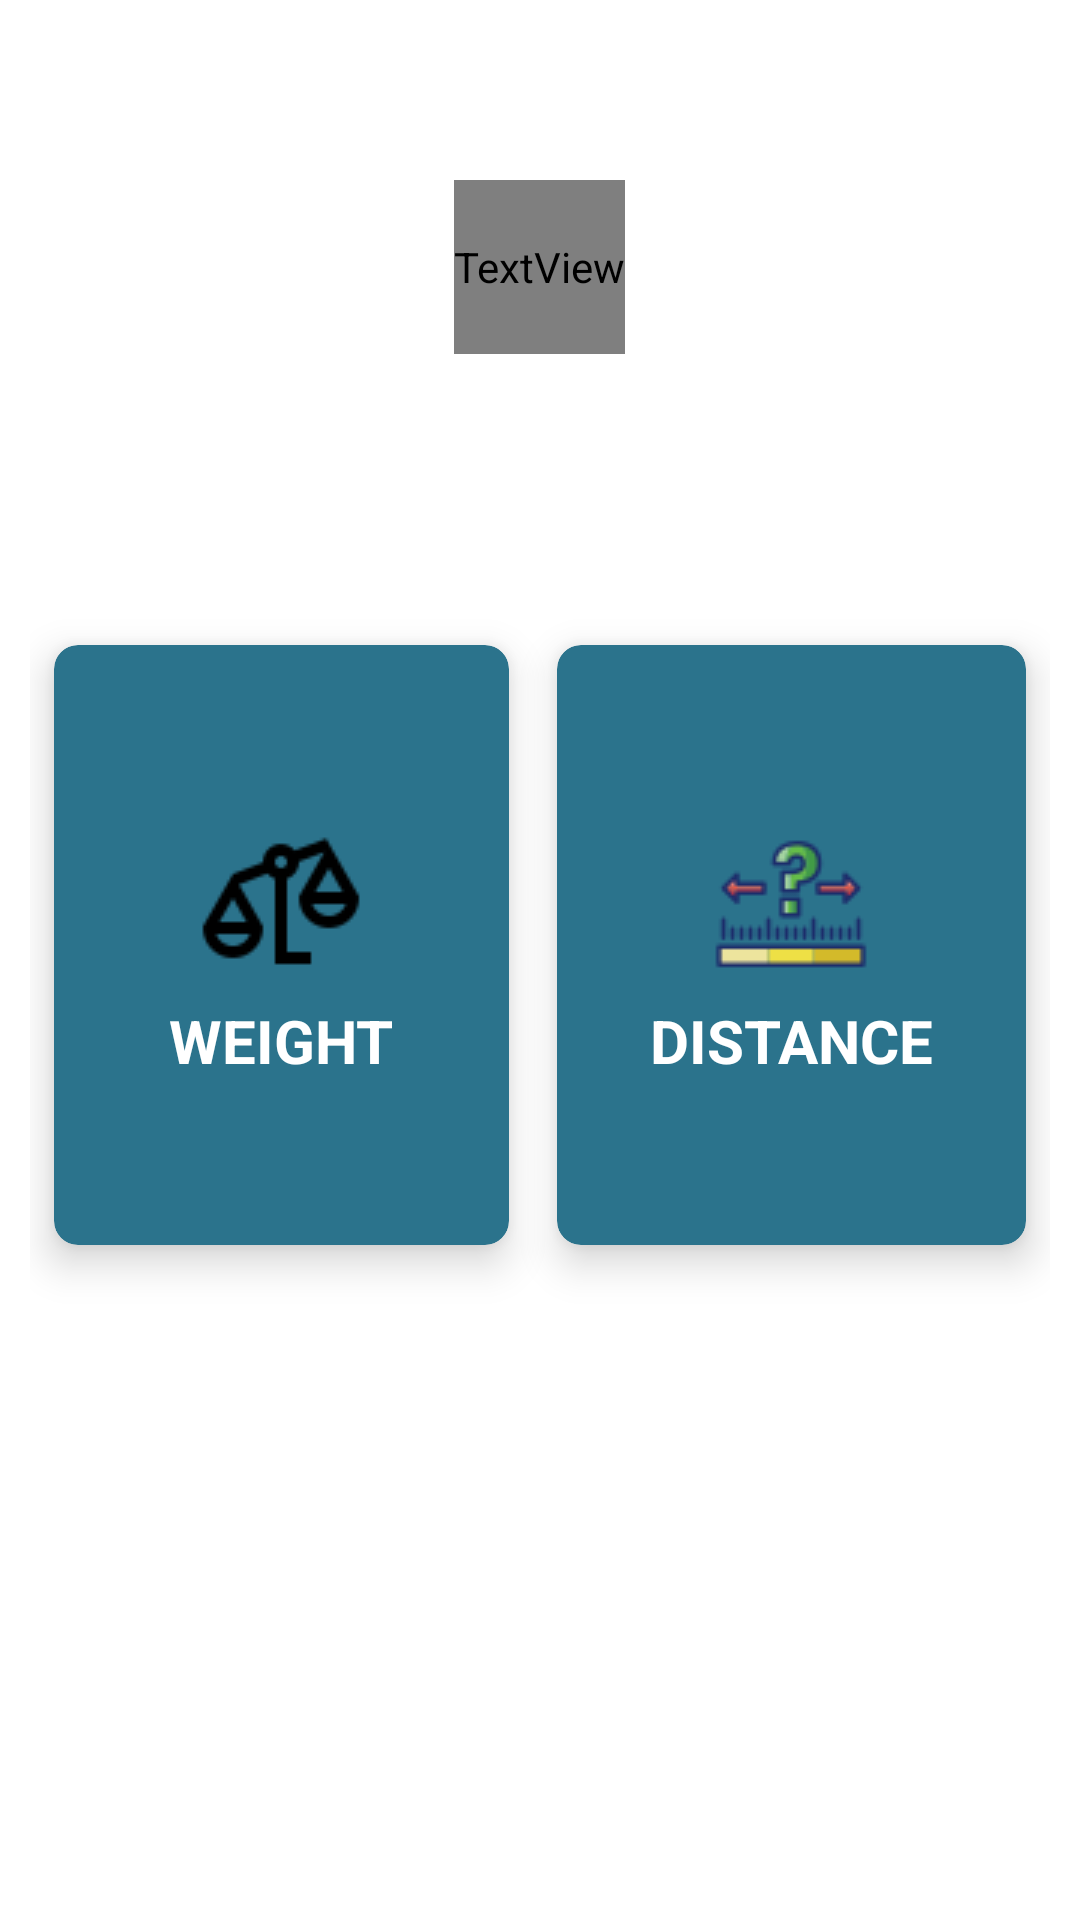

Write the Android layout XML for this screen, with the resource values it uses.
<!-- AndroidManifest.xml: application theme Theme.UnitConverterApp -->
<!-- res/layout/activity_main.xml -->
<?xml version="1.0" encoding="utf-8"?>
<RelativeLayout xmlns:android="http://schemas.android.com/apk/res/android"
    xmlns:app="http://schemas.android.com/apk/res-auto"
    xmlns:tools="http://schemas.android.com/tools"
    android:layout_width="match_parent"
    android:layout_height="match_parent"
    android:background="@drawable/background"
    tools:context=".MainActivity">

    <TextView
        android:id="@+id/title_view"
        android:layout_width="wrap_content"
        android:layout_height="58dp"
        android:layout_centerHorizontal="true"
        android:layout_marginTop="60dp"
        android:fontFamily="@font/acme"
        android:text="UNIVERTER"
        android:textColor="#0A3551"
        android:textSize="48sp"
        android:textStyle="bold"
        android:typeface="normal" />

    <GridLayout
        android:layout_width="match_parent"
        android:layout_height="match_parent"
        android:layout_marginStart="10dp"
        android:layout_marginEnd="10dp"
        android:layout_marginBottom="10dp"
        android:columnCount="2"
        android:rowCount="1">

        <androidx.cardview.widget.CardView
            android:id="@+id/weightCard"
            android:layout_width="63dp"
            android:layout_height="wrap_content"
            android:layout_row="0"
            android:layout_rowWeight="1"
            android:layout_column="0"
            android:layout_columnWeight="1"
            android:layout_gravity="center_vertical"
            android:layout_margin="8dp"
            app:cardBackgroundColor="#2b738c"
            app:cardCornerRadius="8dp"
            app:cardElevation="8dp">

            <LinearLayout
                android:layout_width="wrap_content"
                android:layout_height="200dp"
                android:layout_gravity="center_vertical|center_horizontal"
                android:gravity="center"
                android:orientation="vertical">

                <ImageView
                    android:layout_width="wrap_content"
                    android:layout_height="wrap_content"
                    android:src="@drawable/weight_icon" />

                <TextView
                    android:layout_width="wrap_content"
                    android:layout_height="wrap_content"
                    android:text="WEIGHT"
                    android:textAlignment="center"
                    android:textColor="@color/white"
                    android:textSize="20dp"
                    android:textStyle="bold" />
            </LinearLayout>
        </androidx.cardview.widget.CardView>

        <androidx.cardview.widget.CardView
            android:id="@+id/distanceCard"
            android:layout_width="68dp"
            android:layout_height="wrap_content"
            android:layout_row="0"
            android:layout_rowWeight="1"
            android:layout_column="1"
            android:layout_columnWeight="1"
            android:layout_gravity="center_vertical"
            android:layout_marginStart="8dp"
            android:layout_marginTop="8dp"
            android:layout_marginEnd="8dp"
            android:layout_marginBottom="8dp"
            app:cardBackgroundColor="#2b738c"
            app:cardCornerRadius="8dp"
            app:cardElevation="8dp">

            <LinearLayout
                android:layout_width="wrap_content"
                android:layout_height="200dp"
                android:layout_gravity="center_vertical|center_horizontal"
                android:gravity="center"
                android:orientation="vertical">

                <ImageView
                    android:layout_width="wrap_content"
                    android:layout_height="wrap_content"
                    android:src="@drawable/distance" />

                <TextView
                    android:layout_width="wrap_content"
                    android:layout_height="wrap_content"
                    android:text="DISTANCE"
                    android:textAlignment="center"
                    android:textColor="@color/white"
                    android:textSize="20dp"
                    android:textStyle="bold" />
            </LinearLayout>
        </androidx.cardview.widget.CardView>
    </GridLayout>

</RelativeLayout>
<!-- resources referenced by this layout -->
<resources>
  <!-- drawable distance: png bitmap (drawable-v24, 1926 bytes) -->
  <!-- drawable weight_icon: png bitmap (drawable-v24, 1111 bytes) -->
  <style name="Theme.UnitConverterApp" parent="Theme.MaterialComponents.DayNight.DarkActionBar">
          
          <item name="colorPrimary">@color/purple_500</item>
          <item name="colorPrimaryVariant">@color/purple_700</item>
          <item name="colorOnPrimary">@color/white</item>
          
          <item name="colorSecondary">@color/teal_200</item>
          <item name="colorSecondaryVariant">@color/teal_700</item>
          <item name="colorOnSecondary">@color/black</item>
          
          <item name="android:statusBarColor" tools:targetApi="l">
              @color/design_default_color_on_secondary
          </item>
          
          <item name="android:navigationBarColor">@color/design_default_color_on_secondary</item>
      </style>
  <!-- not gathered from this repository: default colours our renderer supplied (Android Studio template values) -->
  <color name="purple_500">#FF6200EE</color>
  <color name="purple_700">#FF3700B3</color>
  <color name="teal_200">#FF03DAC5</color>
  <color name="teal_700">#FF018786</color>
  <color name="black">#FF000000</color>
  <color name="white">#FFFFFFFF</color>
</resources>
